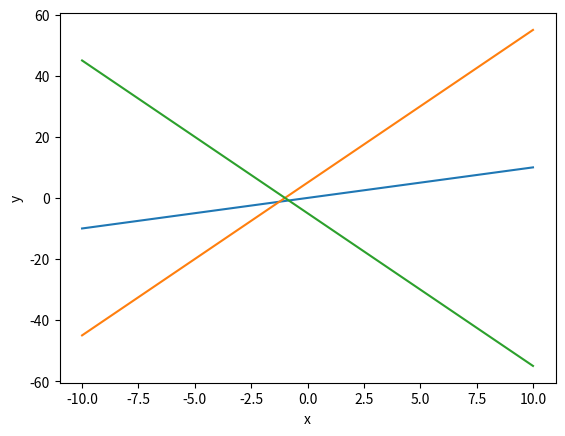

The script that saved this image:
#Нарисуйте график функции:
#для некоторых (2-3 различных) значений параметров k, a, b.


import numpy as np
import matplotlib.pyplot as plt

x = np.linspace(-10, 10, 100)
y1 = x
y2 = 5 * x + 5
y3 = -5 * x - 5
plt.plot(x, y1)
plt.plot(x, y2)
plt.plot(x, y3)
plt.xlabel('x')
plt.ylabel('y')
plt.show()